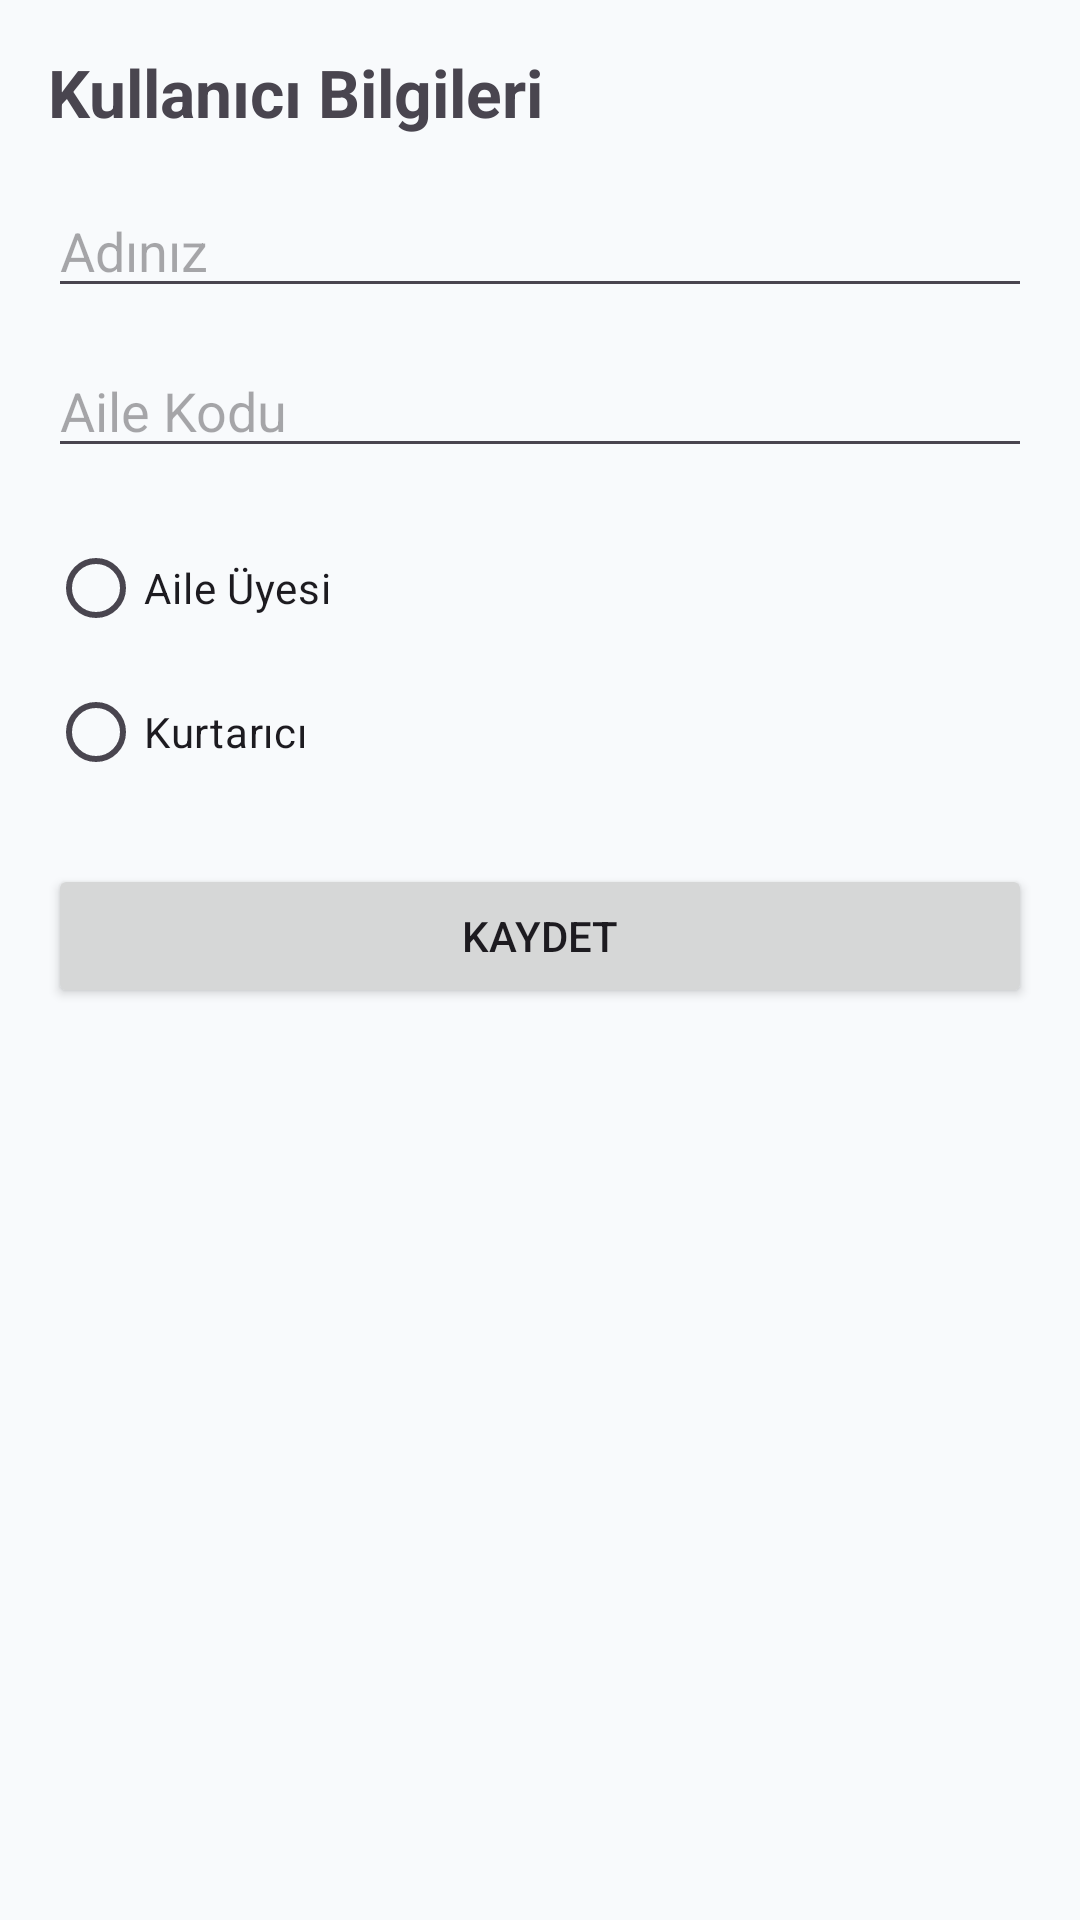

Android layout source for this screen:
<!-- AndroidManifest.xml: application theme Theme.AfetComms -->
<!-- res/layout/activity_setup.xml -->
<?xml version="1.0" encoding="utf-8"?>
<LinearLayout
    xmlns:android="http://schemas.android.com/apk/res/android"
    android:layout_width="match_parent"
    android:layout_height="match_parent"
    android:orientation="vertical"
    android:padding="16dp">

    <TextView
        android:layout_width="match_parent"
        android:layout_height="wrap_content"
        android:text="Kullanıcı Bilgileri"
        android:textSize="22sp"
        android:textStyle="bold"
        android:paddingBottom="16dp"/>

    <EditText
        android:id="@+id/etName"
        android:layout_width="match_parent"
        android:layout_height="wrap_content"
        android:hint="Adınız" />

    <EditText
        android:id="@+id/etFamilyCode"
        android:layout_width="match_parent"
        android:layout_height="wrap_content"
        android:hint="Aile Kodu"
        android:layout_marginTop="12dp"/>

    <RadioGroup
        android:id="@+id/rgRole"
        android:layout_width="match_parent"
        android:layout_height="wrap_content"
        android:layout_marginTop="16dp">

        <RadioButton
            android:id="@+id/rbFamily"
            android:layout_width="wrap_content"
            android:layout_height="wrap_content"
            android:text="Aile Üyesi" />

        <RadioButton
            android:id="@+id/rbRescuer"
            android:layout_width="wrap_content"
            android:layout_height="wrap_content"
            android:text="Kurtarıcı" />
    </RadioGroup>

    <Button
        android:id="@+id/btnSaveProfile"
        android:layout_width="match_parent"
        android:layout_height="wrap_content"
        android:text="Kaydet"
        android:layout_marginTop="20dp"/>

</LinearLayout>
<!-- resources referenced by this layout -->
<resources>
  <style name="Theme.AfetComms" parent="Base.Theme.AfetComms" />
  <style name="Base.Theme.AfetComms" parent="Theme.Material3.DayNight.NoActionBar">
          <item name="colorPrimary">@color/md_theme_primary</item>
          <item name="android:colorBackground">@color/md_theme_surface</item>
      </style>
  <color name="md_theme_primary">#1D4ED8</color>
  <color name="md_theme_surface">#F8FAFC</color>
</resources>
